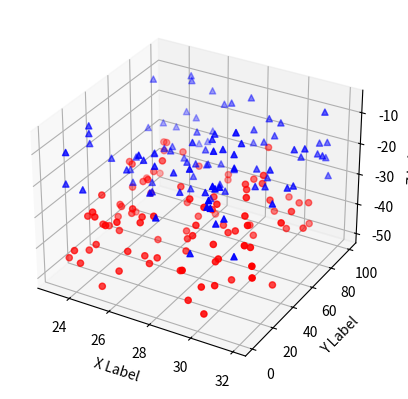

The matplotlib source for this figure:
# -*- coding: utf-8 -*-
"""
Created on Thu Oct 13 06:12:44 2022

[redacted]
"""
import numpy as np
from mpl_toolkits.mplot3d import Axes3D
import matplotlib.pyplot as plt

def randrange(n, vmin, vmax):
    return (vmax-vmin)*np.random.rand(n) + vmin

fig = plt.figure()
ax = fig.add_subplot(111, projection = '3d')
n = 100

for c, m, zl, zh in [('r', 'o', -50, -25), ('b', '^', -30, -5)]:
    xs = randrange(n, 23, 32)
    ys = randrange(n, 0, 100)
    zs = randrange(n, zl, zh)
    ax.scatter(xs, ys, zs, c=c , marker=m)
    
ax.set_xlabel('X Label')
ax.set_ylabel('Y Label')
ax.set_zlabel('Z Label')
plt.show()